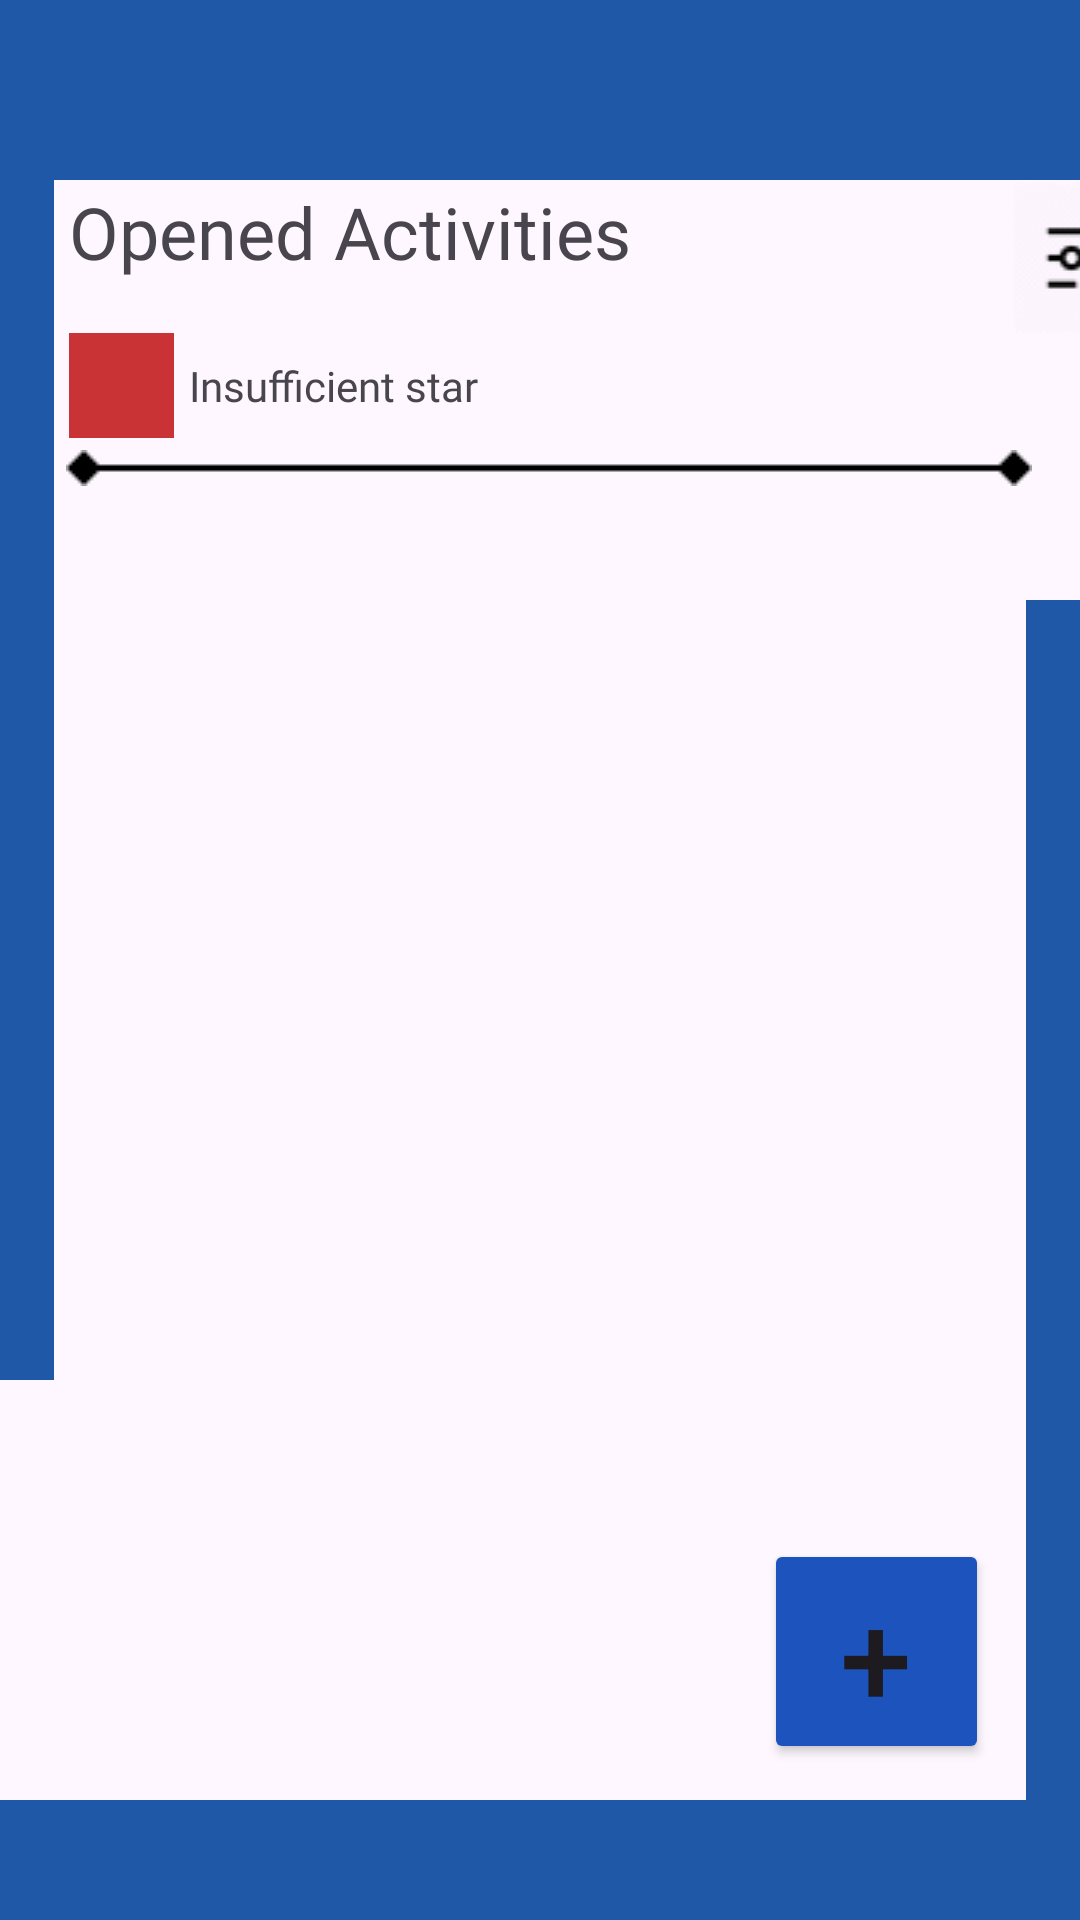

Layout XML and referenced resources for this Android screen:
<!-- AndroidManifest.xml: application theme Theme.VOYN -->
<!-- res/layout/activity_sport.xml -->
<?xml version="1.0" encoding="utf-8"?>
<androidx.constraintlayout.widget.ConstraintLayout xmlns:android="http://schemas.android.com/apk/res/android"
    xmlns:app="http://schemas.android.com/apk/res-auto"
    xmlns:tools="http://schemas.android.com/tools"
    android:layout_width="match_parent"
    android:layout_height="match_parent"
    tools:context=".Sport.SportActivity">

    <androidx.recyclerview.widget.RecyclerView
        android:id="@+id/recyclerView"
        android:layout_width="match_parent"
        android:layout_height="540dp"
        android:layout_marginLeft="21dp"
        android:layout_marginTop="4dp"
        android:layout_marginRight="21dp"
        app:layout_constraintEnd_toStartOf="@+id/textView33"
        app:layout_constraintHorizontal_bias="0.333"
        app:layout_constraintStart_toEndOf="@+id/textView31"
        app:layout_constraintTop_toBottomOf="@+id/linearLayout2" />

    <Button
        android:id="@+id/button4"
        style="@style/Add_Button_View"
        android:layout_width="75dp"
        android:layout_height="75dp"
        android:layout_marginBottom="52dp"
        android:onClick="addSportButton"
        android:text="+"
        android:textAlignment="gravity"
        android:textSize="43sp"
        app:cornerRadius="50dp"
        app:layout_constraintBottom_toBottomOf="parent"
        app:layout_constraintEnd_toEndOf="parent"
        app:layout_constraintHorizontal_bias="0.893"
        app:layout_constraintStart_toStartOf="parent" />

    <TextView
        android:id="@+id/textView31"
        android:layout_width="18dp"
        android:layout_height="400dp"
        android:background="#2058A8"
        app:layout_constraintStart_toStartOf="parent"
        app:layout_constraintTop_toBottomOf="@+id/textView34" />

    <TextView
        android:id="@+id/textView33"
        android:layout_width="18dp"
        android:layout_height="400dp"
        android:background="#2058A8"
        app:layout_constraintBottom_toTopOf="@+id/textView35"
        app:layout_constraintEnd_toEndOf="parent" />

    <TextView
        android:id="@+id/textView34"
        android:layout_width="match_parent"
        android:layout_height="60dp"
        android:background="#2058A8"
        android:fontFamily="@font/jockey_one"
        android:gravity="center_vertical"
        android:paddingLeft="10dp"
        android:textColor="#FFFFFF"
        android:textSize="34sp"
        app:layout_constraintEnd_toEndOf="parent"
        app:layout_constraintStart_toStartOf="parent"
        app:layout_constraintTop_toTopOf="parent"
        tools:text="Sport" />

    <TextView
        android:id="@+id/textView35"
        android:layout_width="match_parent"
        android:layout_height="40dp"
        android:background="#2058A8"
        android:fontFamily="@font/jacques_francois"
        android:textColor="#FFFFFF"
        android:textSize="34sp"
        app:layout_constraintBottom_toBottomOf="parent"
        app:layout_constraintEnd_toEndOf="parent"
        app:layout_constraintHorizontal_bias="0.0"
        app:layout_constraintStart_toStartOf="parent" />

    <LinearLayout
        android:id="@+id/linearLayout2"
        android:layout_width="wrap_content"
        android:layout_height="101dp"
        android:layout_marginTop="1dp"
        android:orientation="vertical"
        app:layout_constraintStart_toEndOf="@+id/textView31"
        app:layout_constraintTop_toBottomOf="@+id/textView34">

        <LinearLayout
            android:layout_width="412dp"
            android:layout_height="wrap_content"
            android:orientation="horizontal">

            <TextView
                android:id="@+id/textView38"
                android:layout_width="wrap_content"
                android:layout_height="wrap_content"
                android:layout_weight="1"
                android:fontFamily="@font/jockey_one"
                android:paddingLeft="5dp"
                android:text="Opened Activities"
                android:textSize="24sp" />

            <ImageView
                android:id="@+id/imageView3"
                android:layout_width="wrap_content"
                android:layout_height="wrap_content"
                android:layout_weight="1"
                app:srcCompat="@drawable/filter_icon" />
        </LinearLayout>

        <LinearLayout
            android:layout_width="match_parent"
            android:layout_height="wrap_content"
            android:layout_marginBottom="4dp"
            android:orientation="horizontal"
            android:paddingLeft="5dp">

            <TextView
                android:id="@+id/textView40"
                android:layout_width="35dp"
                android:layout_height="35dp"
                android:layout_gravity="center_vertical"
                android:background="#C93335" />

            <TextView
                android:id="@+id/textView41"
                android:layout_width="wrap_content"
                android:layout_height="wrap_content"
                android:layout_gravity="center_vertical"
                android:fontFamily="@font/jockey_one"
                android:paddingLeft="5dp"
                android:text="Insufficient star" />
        </LinearLayout>

        <ImageView
            android:id="@+id/imageView6"
            android:layout_width="330dp"
            android:layout_height="wrap_content"
            app:srcCompat="@drawable/seperator_icon" />
    </LinearLayout>

</androidx.constraintlayout.widget.ConstraintLayout>
<!-- resources referenced by this layout -->
<resources>
  <!-- drawable filter_icon: png bitmap (drawable, 1376 bytes) -->
  <!-- drawable seperator_icon: png bitmap (drawable, 243 bytes) -->
  <style name="Add_Button_View">
          <item name="backgroundTint">#1C53BD</item>
          <item name="cornerRadius">30dp</item>
          <item name="strokeWidth">2dp</item>
          <item name="strokeColor">#000000</item>
      </style>
  <style name="Theme.VOYN" parent="Base.Theme.VOYN" />
  <style name="Base.Theme.VOYN" parent="Theme.Material3.DayNight.NoActionBar">
          
          
      </style>
</resources>
